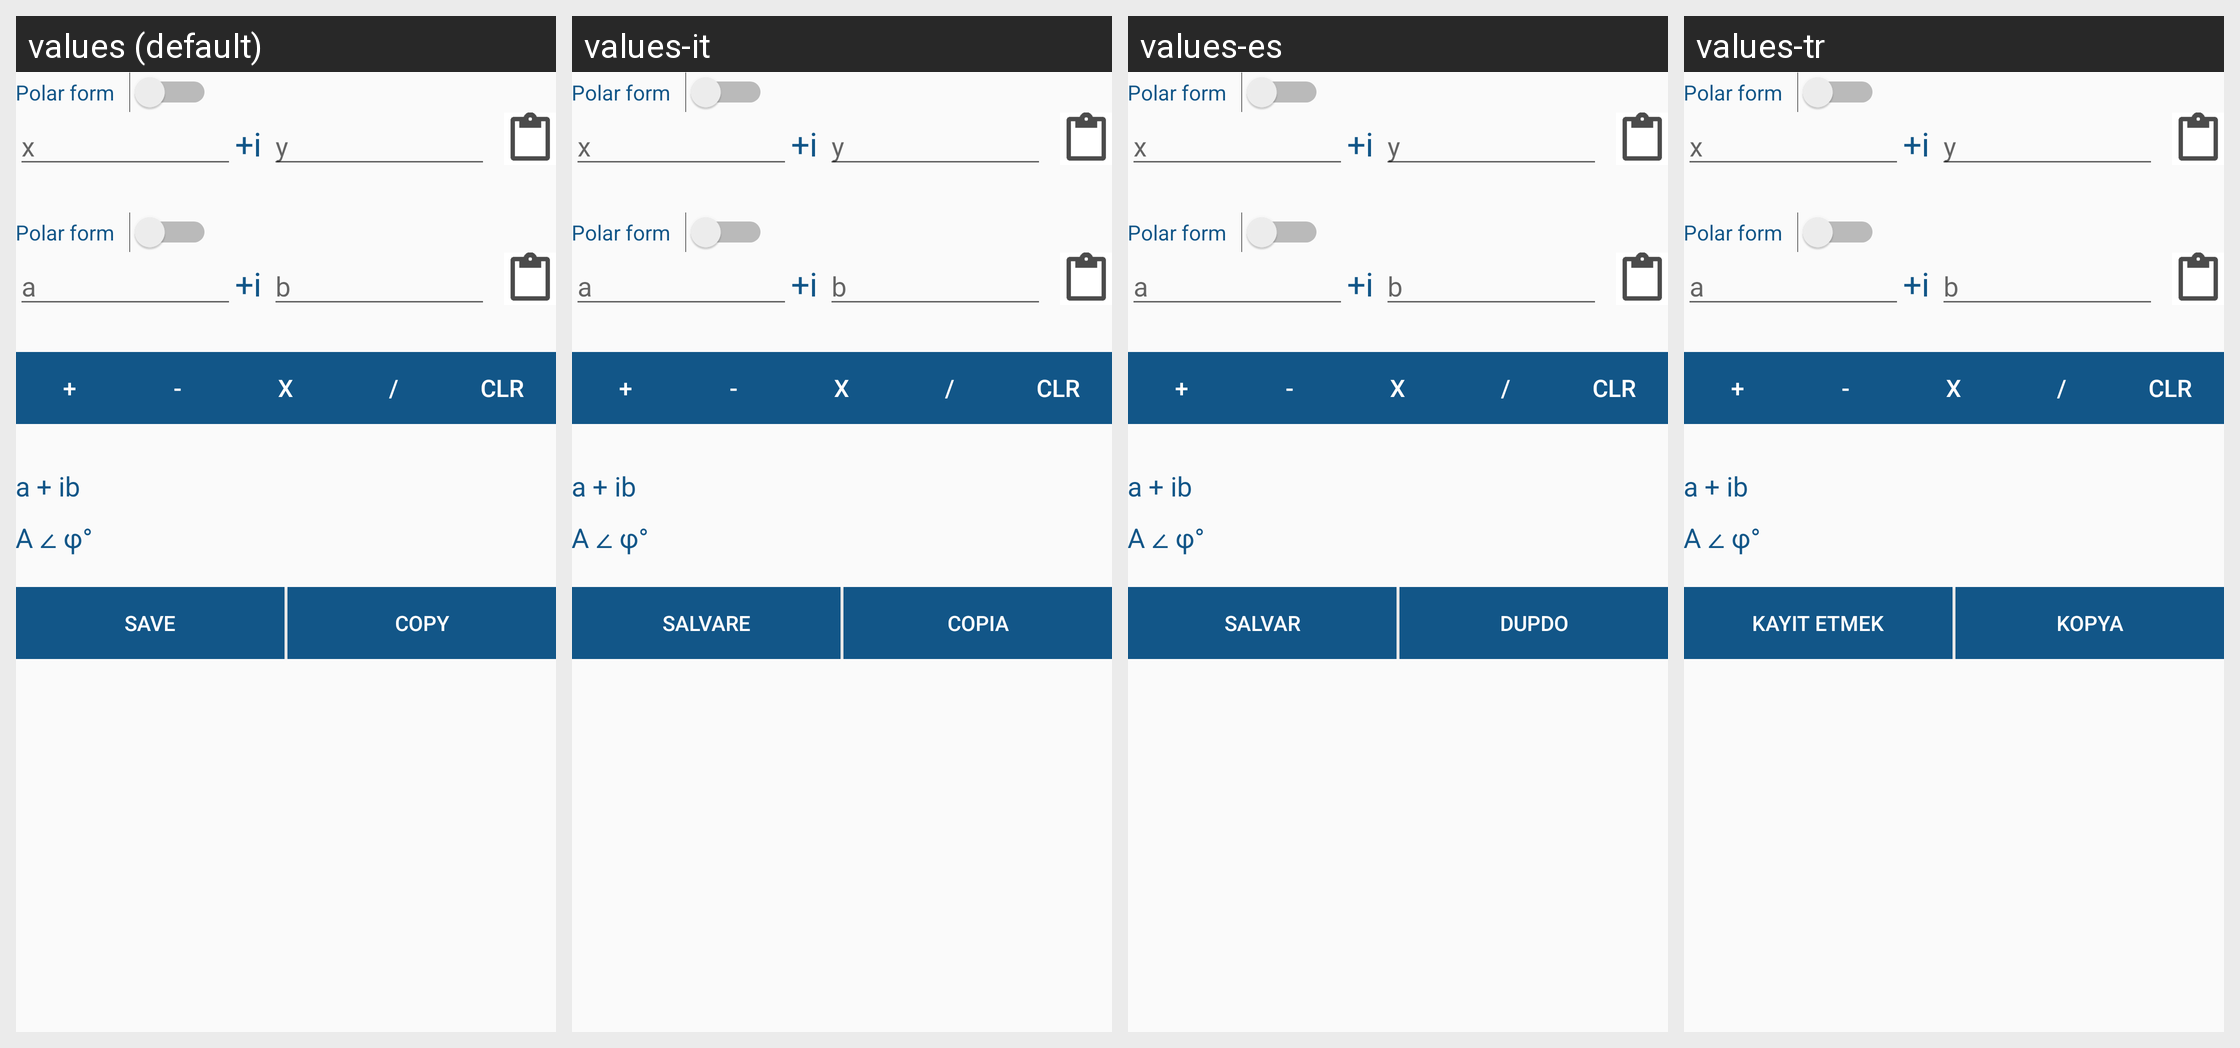

Locale-by-locale string values for the Android screen shown in this grid:
Android screen res/layout/calc_fragment.xml rendered under 4 locales, left to right: values (default), values-it, values-es, values-tr. Device: Nexus 5 (rendered at 1080×1920; each locale shown at half size, 540×960, under a caption strip naming it); theme MyMaterialTheme.
Other locales in the repository, not shown: values-ar, values-az, values-bn, values-de, values-en, values-fr, values-hi, values-ja, values-pt, values-ru, values-zh.
Strings drawn on this screen, with the default value and each locale's value (text and hints the layout hard-codes, and strings that could not be matched under every locale, appear in the picture but are not listed):

save
  values: Save
  values-it: Salvare
  values-es: Salvar
  values-tr: Kayıt etmek

copy
  values: Copy
  values-it: copia
  values-es: Dupdo
  values-tr: kopya
